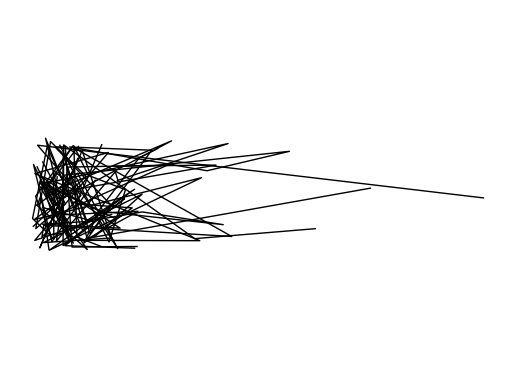

Reproduce this figure in Python.
from random import randint
import numpy as np
import matplotlib.pyplot as plt

plt.axis('equal')
plt.axis('off')

stroke_points = 7
exponential_scale = 1.0
normal_mean = 0
normal_std = 1.0
uniform_low = -1.0
uniform_high = 1.0


def rand_exponential():
    return np.random.exponential(exponential_scale, size=stroke_points)


def rand_normal():
    return np.random.normal(normal_mean, normal_std, size=stroke_points)


def rand_uniform():
    return np.random.uniform(low=uniform_low, high=uniform_high, size=stroke_points)


def get_width():
    # return randint(1, 20)
    return 1


def get_color():
    # rnd = np.random.uniform(low=0.0, high=1.0)
    # if rnd > 0.9:
    #     return '#203080'
    # elif rnd > 0.8:
    #     return '#D02020'
    # elif rnd > 0.7:
    #     return '#D0D000'
    # else:
    #     return '#000000'
    return '#000000'


def draw():
    strokes = randint(10, 20)
    for _ in range(strokes):
        x_series = rand_exponential()
        y_series = rand_uniform()
        plt.plot(x_series, y_series, linewidth=get_width(), color=get_color())

    plt.show()


if __name__ == '__main__':
    draw()
